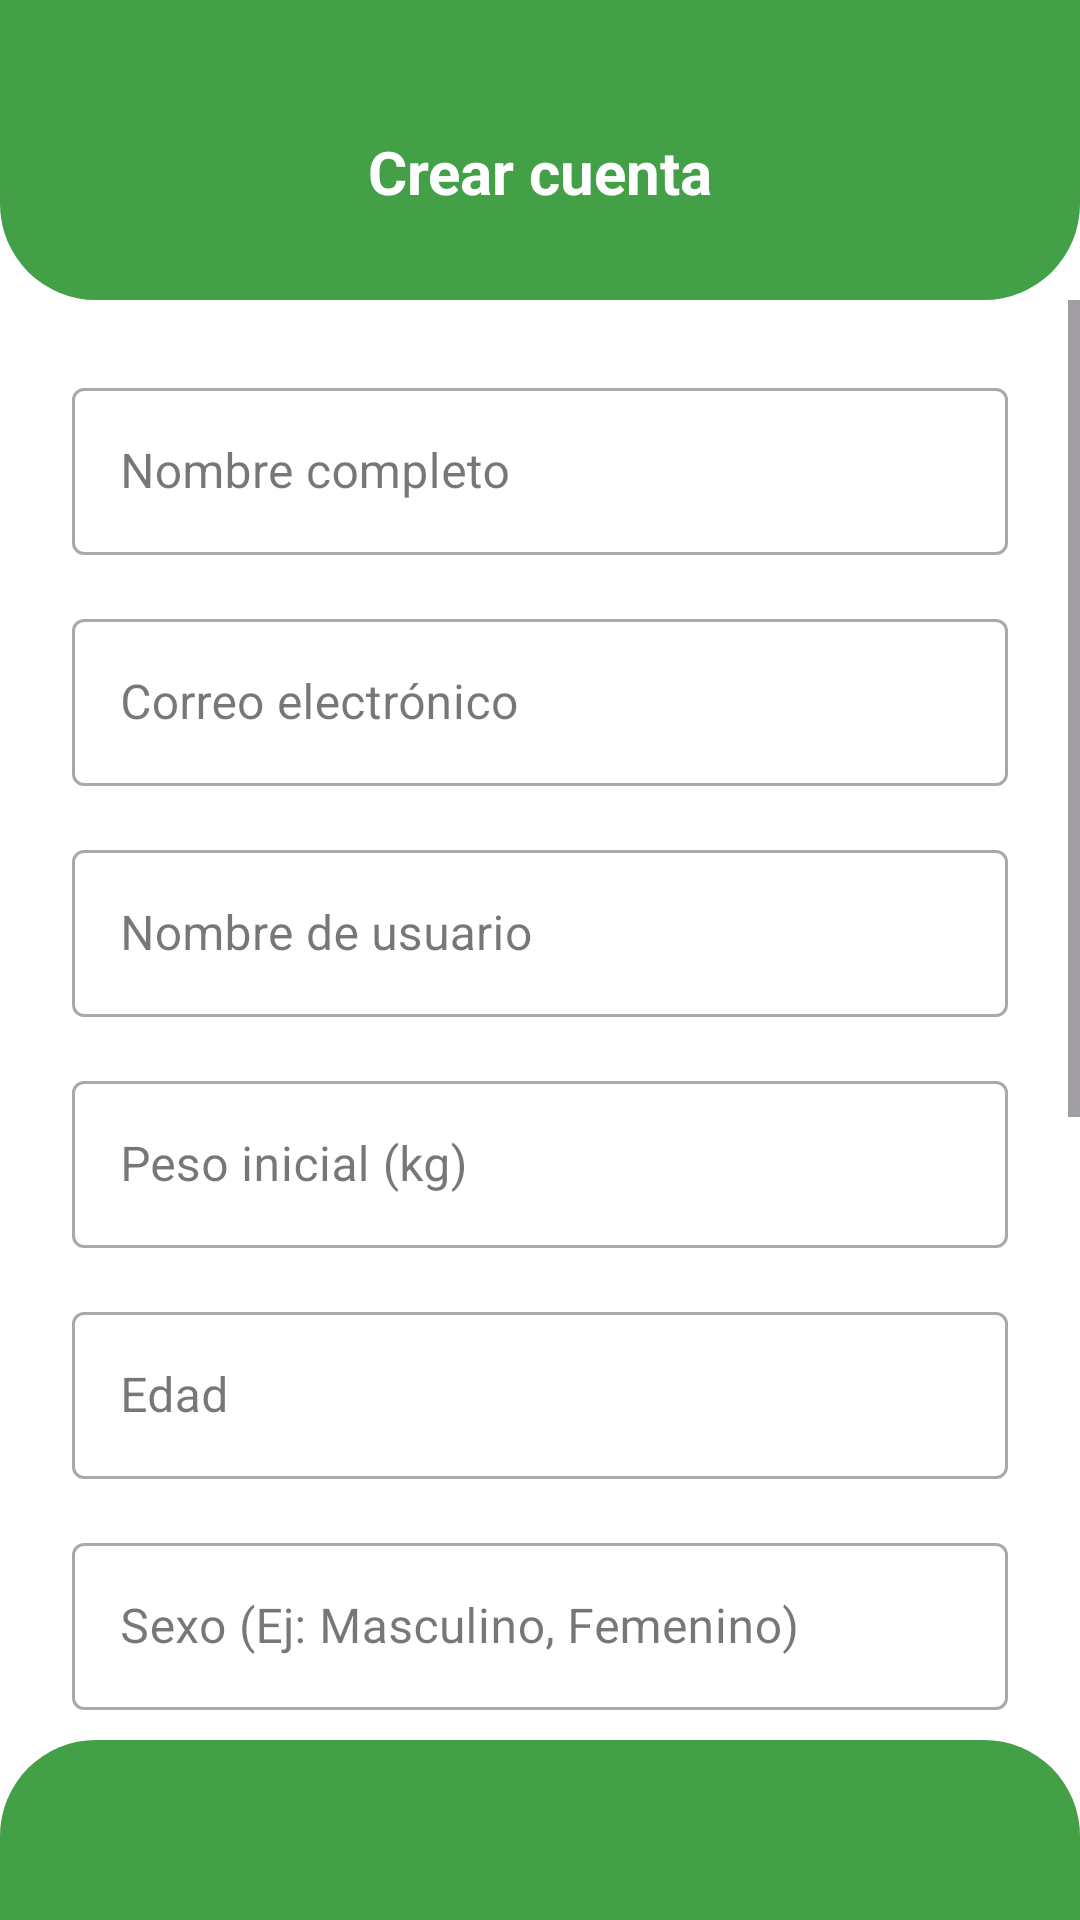

Reconstruct the res/layout file that produces this screen, plus the resources it refers to.
<!-- AndroidManifest.xml: application theme Theme.FAT_APP -->
<!-- res/layout/activity_register.xml -->
<?xml version="1.0" encoding="utf-8"?>
<androidx.constraintlayout.widget.ConstraintLayout xmlns:android="http://schemas.android.com/apk/res/android"
    xmlns:app="http://schemas.android.com/apk/res-auto"
    xmlns:tools="http://schemas.android.com/tools"
    android:layout_width="match_parent"
    android:layout_height="match_parent"
    android:background="@android:color/white"
    tools:context=".RegisterActivity">

    <View
        android:id="@+id/topBar"
        android:layout_width="0dp"
        android:layout_height="100dp"
        android:background="@drawable/top_bar_rounded_green"
        app:layout_constraintEnd_toEndOf="parent"
        app:layout_constraintStart_toStartOf="parent"
        app:layout_constraintTop_toTopOf="parent" />

    <TextView
        android:id="@+id/titleText"
        android:layout_width="wrap_content"
        android:layout_height="wrap_content"
        android:text="Crear cuenta"
        android:textColor="@android:color/white"
        android:textSize="20sp"
        android:textStyle="bold"
        app:layout_constraintBottom_toBottomOf="@+id/topBar"
        app:layout_constraintEnd_toEndOf="parent"
        app:layout_constraintStart_toStartOf="parent"
        app:layout_constraintTop_toTopOf="@+id/topBar"
        app:layout_constraintVertical_bias="0.6" />

    <View
        android:id="@+id/bottomBar"
        android:layout_width="0dp"
        android:layout_height="60dp"
        android:background="@drawable/bottom_bar_rounded_green"
        app:layout_constraintBottom_toBottomOf="parent"
        app:layout_constraintEnd_toEndOf="parent"
        app:layout_constraintStart_toStartOf="parent" />

    <ScrollView
        android:layout_width="0dp"
        android:layout_height="0dp"
        android:fillViewport="true"
        app:layout_constraintBottom_toTopOf="@id/bottomBar"
        app:layout_constraintEnd_toEndOf="parent"
        app:layout_constraintStart_toStartOf="parent"
        app:layout_constraintTop_toBottomOf="@id/topBar">

        <LinearLayout
            android:id="@+id/registerForm"
            android:layout_width="match_parent"
            android:layout_height="wrap_content"
            android:orientation="vertical"
            android:paddingHorizontal="24dp"
            android:paddingTop="24dp"
            android:paddingBottom="24dp">

            <com.google.android.material.textfield.TextInputLayout
                android:layout_width="match_parent"
                android:layout_height="wrap_content"
                android:hint="Nombre completo"
                style="@style/Widget.MaterialComponents.TextInputLayout.OutlinedBox">

                <com.google.android.material.textfield.TextInputEditText
                    android:id="@+id/editFullName"
                    android:layout_width="match_parent"
                    android:layout_height="wrap_content"
                    android:inputType="textCapWords"
                    android:maxLines="1" />
            </com.google.android.material.textfield.TextInputLayout>

            <com.google.android.material.textfield.TextInputLayout
                android:layout_width="match_parent"
                android:layout_height="wrap_content"
                android:layout_marginTop="16dp"
                android:hint="Correo electrónico"
                style="@style/Widget.MaterialComponents.TextInputLayout.OutlinedBox">

                <com.google.android.material.textfield.TextInputEditText
                    android:id="@+id/editEmail"
                    android:layout_width="match_parent"
                    android:layout_height="wrap_content"
                    android:inputType="textEmailAddress"
                    android:maxLines="1" />
            </com.google.android.material.textfield.TextInputLayout>

            <com.google.android.material.textfield.TextInputLayout
                android:layout_width="match_parent"
                android:layout_height="wrap_content"
                android:layout_marginTop="16dp"
                android:hint="Nombre de usuario"
                style="@style/Widget.MaterialComponents.TextInputLayout.OutlinedBox">

                <com.google.android.material.textfield.TextInputEditText
                    android:id="@+id/editUsername"
                    android:layout_width="match_parent"
                    android:layout_height="wrap_content"
                    android:inputType="text"
                    android:maxLines="1" />
            </com.google.android.material.textfield.TextInputLayout>

            <com.google.android.material.textfield.TextInputLayout
                android:layout_width="match_parent"
                android:layout_height="wrap_content"
                android:layout_marginTop="16dp"
                android:hint="Peso inicial (kg)"
                style="@style/Widget.MaterialComponents.TextInputLayout.OutlinedBox">

                <com.google.android.material.textfield.TextInputEditText
                    android:id="@+id/editInitialWeight"
                    android:layout_width="match_parent"
                    android:layout_height="wrap_content"
                    android:inputType="numberDecimal"
                    android:maxLines="1" />
            </com.google.android.material.textfield.TextInputLayout>

            

            
            <com.google.android.material.textfield.TextInputLayout
                android:layout_width="match_parent"
                android:layout_height="wrap_content"
                android:layout_marginTop="16dp"
                android:hint="Edad"
                style="@style/Widget.MaterialComponents.TextInputLayout.OutlinedBox">

                <com.google.android.material.textfield.TextInputEditText
                    android:id="@+id/editAge"
                    android:layout_width="match_parent"
                    android:layout_height="wrap_content"
                    android:inputType="number"
                    android:maxLines="1" />
            </com.google.android.material.textfield.TextInputLayout>

            
            <com.google.android.material.textfield.TextInputLayout
                android:layout_width="match_parent"
                android:layout_height="wrap_content"
                android:layout_marginTop="16dp"
                android:hint="Sexo (Ej: Masculino, Femenino)"
                style="@style/Widget.MaterialComponents.TextInputLayout.OutlinedBox">

                <com.google.android.material.textfield.TextInputEditText
                    android:id="@+id/editGender"
                    android:layout_width="match_parent"
                    android:layout_height="wrap_content"
                    android:inputType="textCapWords"
                    android:maxLines="1" />
            </com.google.android.material.textfield.TextInputLayout>

            
            <com.google.android.material.textfield.TextInputLayout
                android:layout_width="match_parent"
                android:layout_height="wrap_content"
                android:layout_marginTop="16dp"
                android:hint="Estatura (cm)"
                style="@style/Widget.MaterialComponents.TextInputLayout.OutlinedBox">

                <com.google.android.material.textfield.TextInputEditText
                    android:id="@+id/editHeight"
                    android:layout_width="match_parent"
                    android:layout_height="wrap_content"
                    android:inputType="numberDecimal"
                    android:maxLines="1" />
            </com.google.android.material.textfield.TextInputLayout>

            

            <com.google.android.material.textfield.TextInputLayout
                android:layout_width="match_parent"
                android:layout_height="wrap_content"
                android:layout_marginTop="16dp"
                android:hint="Contraseña"
                app:endIconMode="password_toggle"
                style="@style/Widget.MaterialComponents.TextInputLayout.OutlinedBox">

                <com.google.android.material.textfield.TextInputEditText
                    android:id="@+id/editPassword"
                    android:layout_width="match_parent"
                    android:layout_height="wrap_content"
                    android:inputType="textPassword"
                    android:maxLines="1" />
            </com.google.android.material.textfield.TextInputLayout>

            <com.google.android.material.textfield.TextInputLayout
                android:layout_width="match_parent"
                android:layout_height="wrap_content"
                android:layout_marginTop="16dp"
                android:hint="Confirmar contraseña"
                app:endIconMode="password_toggle"
                style="@style/Widget.MaterialComponents.TextInputLayout.OutlinedBox">

                <com.google.android.material.textfield.TextInputEditText
                    android:id="@+id/editConfirmPassword"
                    android:layout_width="match_parent"
                    android:layout_height="wrap_content"
                    android:inputType="textPassword"
                    android:maxLines="1" />
            </com.google.android.material.textfield.TextInputLayout>

            <com.google.android.material.button.MaterialButton
                android:id="@+id/btnRegister"
                android:layout_width="match_parent"
                android:layout_height="wrap_content"
                android:layout_marginTop="24dp"
                android:paddingVertical="12dp"
                android:text="Registrarse"
                android:backgroundTint="#43A047"
                android:textSize="16sp"
                android:textStyle="bold" />

            <TextView
                android:id="@+id/txtGoToLogin"
                android:layout_width="wrap_content"
                android:layout_height="wrap_content"
                android:layout_gravity="center"
                android:layout_marginTop="24dp"
                android:text="¿Ya tienes cuenta? Inicia sesión"
                android:textColor="#43A047"
                android:textSize="14sp" />
        </LinearLayout>
    </ScrollView>

</androidx.constraintlayout.widget.ConstraintLayout>
<!-- resources referenced by this layout -->
<resources>
  <!-- drawable bottom_bar_rounded_green (drawable) -->
  <?xml version="1.0" encoding="utf-8"?>
  <shape xmlns:android="http://schemas.android.com/apk/res/android"
      android:shape="rectangle">
  
      <solid android:color="#43A047" />
  
      <corners
          android:topLeftRadius="32dp"
          android:topRightRadius="32dp"
          android:bottomLeftRadius="0dp"
          android:bottomRightRadius="0dp" />
  </shape>
  <!-- drawable top_bar_rounded_green (drawable) -->
  <?xml version="1.0" encoding="utf-8"?>
  <shape xmlns:android="http://schemas.android.com/apk/res/android"
      android:shape="rectangle">
  
      <solid android:color="#43A047" />
  
      <corners
          android:bottomLeftRadius="32dp"
          android:bottomRightRadius="32dp"
          android:topLeftRadius="0dp"
          android:topRightRadius="0dp" />
  </shape>
  <style name="Theme.FAT_APP" parent="Base.Theme.FAT_APP" />
  <style name="Base.Theme.FAT_APP" parent="Theme.Material3.DayNight.NoActionBar">
          
          
      </style>
</resources>
